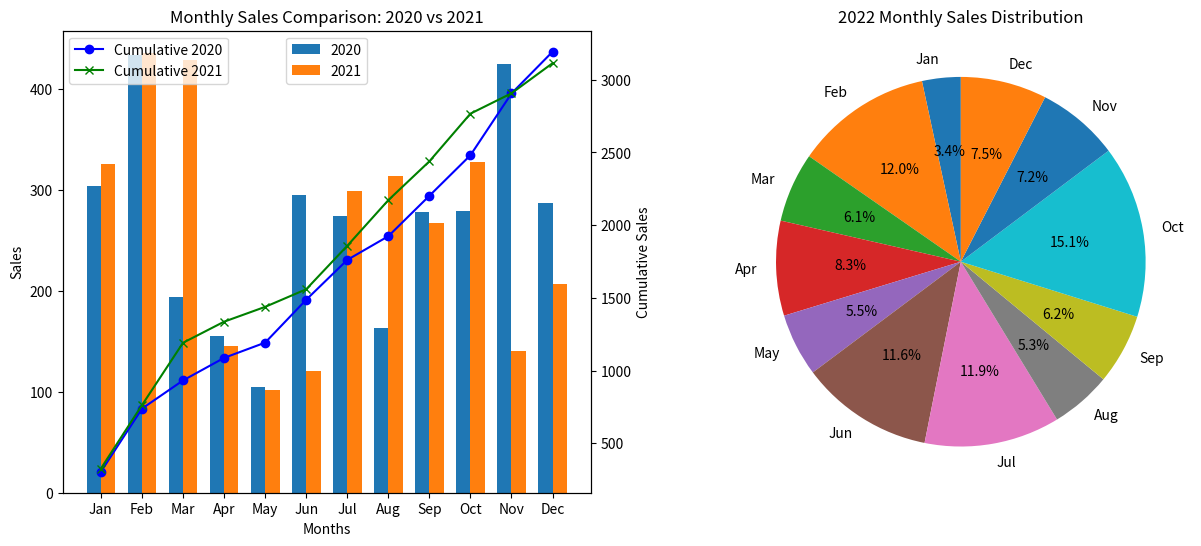

This chart was generated by the following Python code:
"""
Enunciado:
Desarrolla la función enhanced_compare_monthly_sales para visualizar y analizar datos de ventas de tres años distintos
utilizando la biblioteca Matplotlib. Esta función debe crear gráficos para comparar las ventas mensuales de dos años y
mostrar la distribución de las ventas de un tercer año.

Detalles de la Implementación:

    Gráfico de Barras y Líneas:
        Crea un gráfico de barras para comparar las ventas mensuales de los dos primeros años.
        Superpone un gráfico de líneas en el mismo eje para mostrar las ventas acumuladas de estos dos años.
        Utiliza ejes gemelos para manejar las escalas de los gráficos de barras y líneas adecuadamente.

    Gráfico de Pastel en Subfigura:
        Presenta las ventas del tercer año en un gráfico de pastel en una subfigura separada, mostrando la distribución
        porcentual de las ventas por mes.

Parámetros de la Función:
    sales_year1 (List[int]): Lista de ventas mensuales para el primer año.
    sales_year2 (List[int]): Lista de ventas mensuales para el segundo año.
    sales_year3 (List[int]): Lista de ventas mensuales para el tercer año.
    months (List[str]): Lista de nombres de los meses.

Especificaciones de los Gráficos:
    Gráfico de Barras y Líneas:
        Título: "Comparación de Ventas Mensuales: 2020 vs 2021"
        Ejes:
            Eje X: Nombres de los meses.
            Eje Y izquierdo: Ventas mensuales.
            Eje Y derecho: Ventas acumuladas.
        Leyendas para diferenciar cada año y las ventas acumuladas.

    Gráfico de Pastel:
        Título: "Distribución de Ventas Mensuales para 2022"
        Etiquetas para cada segmento del pastel, mostrando el porcentaje de ventas por mes.

Ejemplo:
    Entrada:
        sales_2020 = [120, 150, 180, 200, ...] # Ventas para cada mes en 2020
        sales_2021 = [130, 160, 170, 210, ...] # Ventas para cada mes en 2021
        sales_2022 = [140, 155, 175, 190, ...] # Ventas para cada mes en 2022
        months = ['Jan', 'Feb', 'Mar', 'Apr', 'May', 'Jun', 'Jul', 'Aug', 'Sep', 'Oct', 'Nov', 'Dec']
    Ejecución:
        enhanced_compare_monthly_sales(sales_2020, sales_2021, sales_2022, months)
    Salida:
        Dos gráficos dentro de la misma figura, uno combinando barras y líneas para 2020 y 2021, y otro en forma de
        pastel para 2022.
"""

import matplotlib.pyplot as plt
import numpy as np
import typing as t


def compare_monthly_sales(
    sales_year1: list, sales_year2: list, sales_year3: list, months: list
) -> t.Tuple[plt.Figure, plt.Axes, plt.Axes]:
    x = np.arange(len(months))  # the label locations
    width = 0.35  # the width of the bars

    # Crear la figura principal y un conjunto de subfiguras (axes)
    fig, (ax1, ax2) = plt.subplots(1, 2, figsize=(15, 6))

    # Gráfico de barras para comparar ventas mensuales
    bars1 = ax1.bar(x - width / 2, sales_year1, width, label="2020")
    bars2 = ax1.bar(x + width / 2, sales_year2, width, label="2021")

    # Agregar etiquetas, título y personalizar los ticks del eje x
    ax1.set_xlabel("Months")
    ax1.set_ylabel("Sales")
    ax1.set_title("Monthly Sales Comparison: 2020 vs 2021")
    ax1.set_xticks(x)
    ax1.set_xticklabels(months)
    ax1.legend()

    # Gráfico de líneas para tendencias de ventas acumuladas
    cumulative_sales_2020 = np.cumsum(sales_year1)
    cumulative_sales_2021 = np.cumsum(sales_year2)
    ax1_twin = ax1.twinx()  # Eje gemelo para el gráfico de líneas
    ax1_twin.plot(months, cumulative_sales_2020, label="Cumulative 2020", color="blue", marker="o")
    ax1_twin.plot(
        months,
        cumulative_sales_2021,
        label="Cumulative 2021",
        color="green",
        marker="x",
    )
    ax1_twin.set_ylabel("Cumulative Sales")
    ax1_twin.legend(loc="upper left")

    # Gráfico de pastel para el tercer año
    ax2.pie(sales_year3, labels=months, autopct="%1.1f%%", startangle=90)
    ax2.set_title("2022 Monthly Sales Distribution")

    return fig, ax1, ax2

# Para probar el código, descomenta las siguientes líneas
sales_2020 = np.random.randint(100, 500, 12)
sales_2021 = np.random.randint(100, 500, 12)
sales_2022 = np.random.randint(100, 500, 12)
months = ["Jan", "Feb", "Mar", "Apr", "May", "Jun", "Jul", "Aug", "Sep", "Oct", "Nov", "Dec"]

if __name__ == "__main__":
    fig, ax1, ax2 = compare_monthly_sales(sales_2020, sales_2021, sales_2022, months)
    plt.show()
